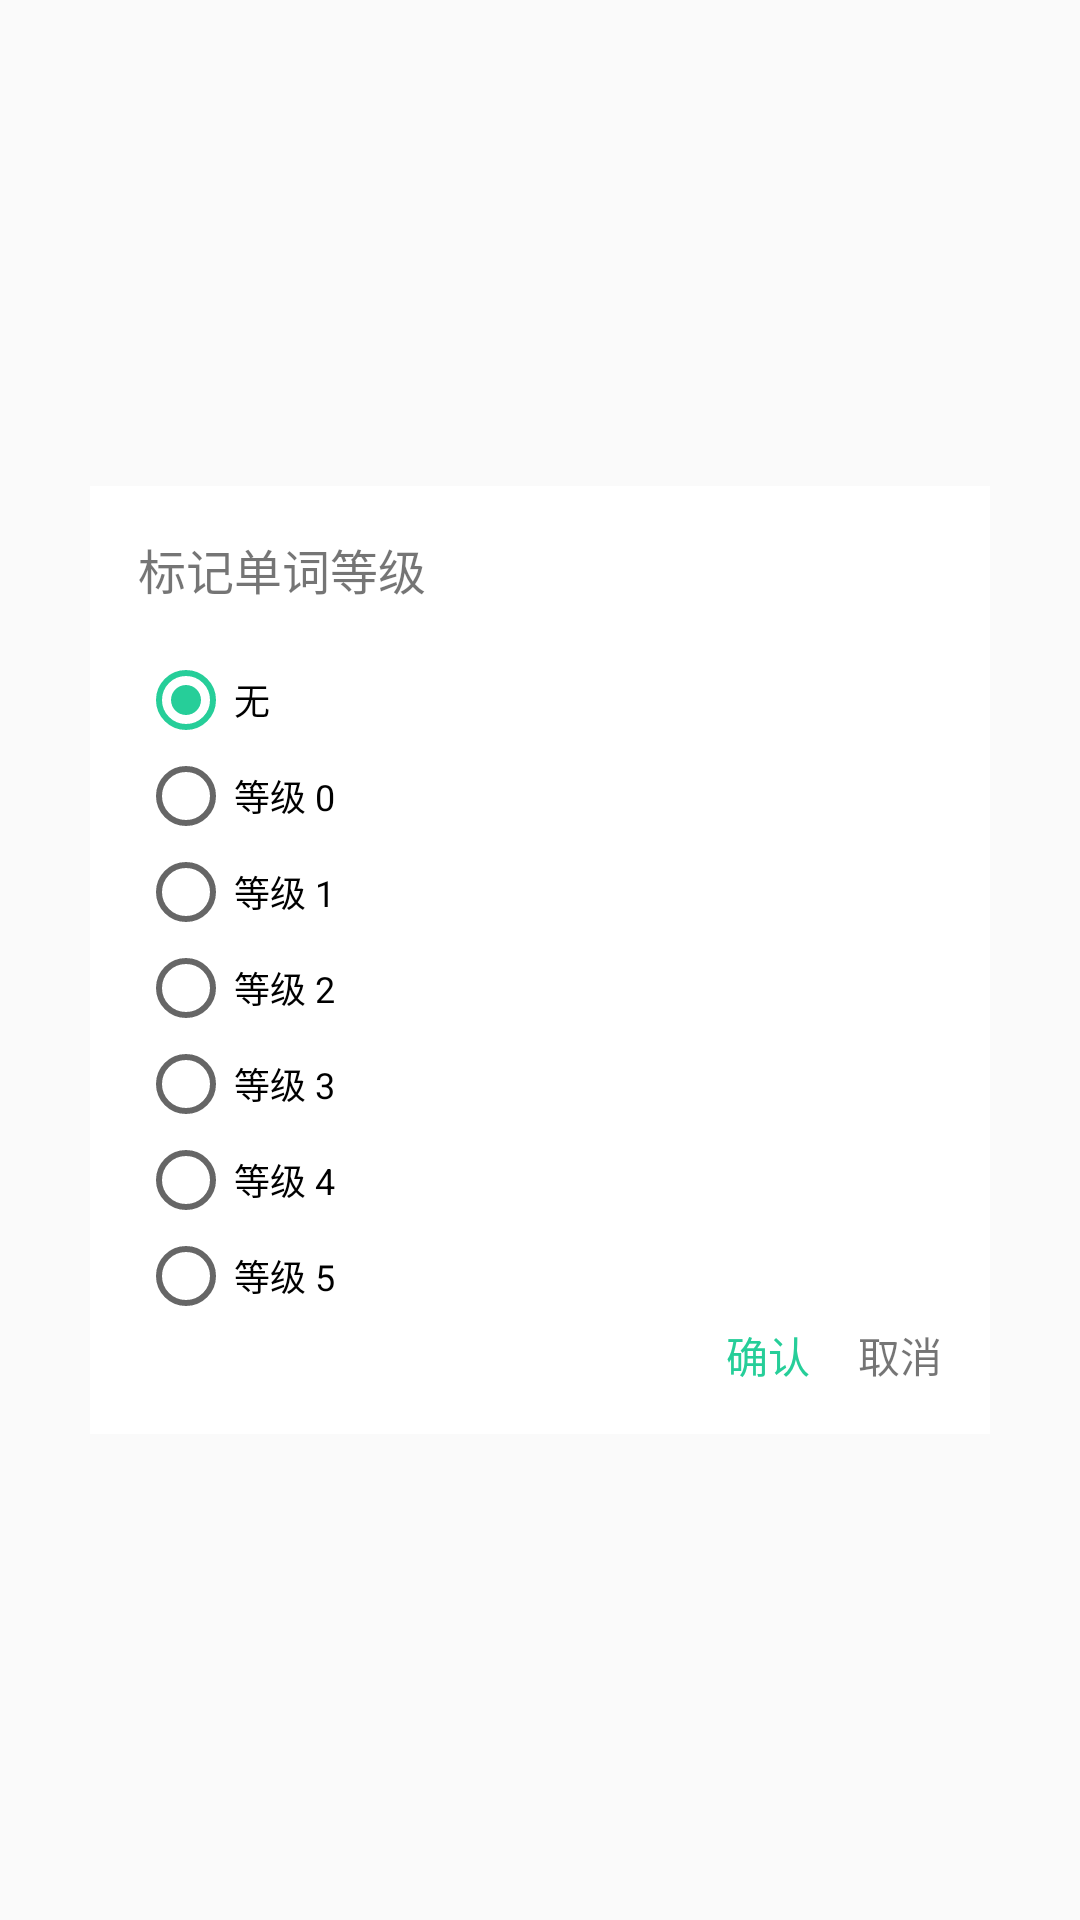

Reconstruct the res/layout file that produces this screen, plus the resources it refers to.
<!-- AndroidManifest.xml: application theme AppTheme -->
<!-- res/layout/dialog_lesson.xml -->
<?xml version="1.0" encoding="utf-8"?>
<RelativeLayout xmlns:android="http://schemas.android.com/apk/res/android"
              android:layout_width="match_parent"
              android:layout_height="match_parent">
    <LinearLayout
        android:layout_width="@dimen/dialog_content_width"
        android:background="@color/normalWhite"
        android:orientation="vertical"
        android:padding="@dimen/activity_vertical_margin"
        android:layout_height="wrap_content"
        android:layout_centerInParent="true">
        <TextView
            android:layout_width="match_parent"
            android:layout_height="wrap_content"
            android:textSize="@dimen/dialog_title_size"
            android:text="@string/lesson_dialog_title"/>

        <RadioGroup
            android:layout_width="match_parent"
            android:layout_height="wrap_content"
            android:orientation="vertical"
            android:id="@+id/id_radio"
            android:layout_marginTop="@dimen/activity_vertical_margin">

            <RadioButton
                android:layout_width="wrap_content"
                android:layout_height="wrap_content"
                android:textSize="12sp"
                android:id="@+id/id_none"
                android:checked="true"
                android:text="@string/none"/>
            <RadioButton
                android:layout_width="wrap_content"
                android:layout_height="wrap_content"
                android:textSize="12sp"
                android:id="@+id/id_level_0"
                android:text="@string/level_0"/>
            <RadioButton
                android:layout_width="wrap_content"
                android:layout_height="wrap_content"
                android:textSize="12sp"
                android:id="@+id/id_level_1"
                android:text="@string/level_1"/>
            <RadioButton
                android:layout_width="wrap_content"
                android:layout_height="wrap_content"
                android:textSize="12sp"
                android:id="@+id/id_level_2"
                android:text="@string/_2"/>
            <RadioButton
                android:layout_width="wrap_content"
                android:layout_height="wrap_content"
                android:textSize="12sp"
                android:id="@+id/id_level_3"
                android:text="@string/_3"/>
            <RadioButton
                android:layout_width="wrap_content"
                android:layout_height="wrap_content"
                android:textSize="12sp"
                android:id="@+id/id_level_4"
                android:text="@string/_4"/>
            <RadioButton
                android:layout_width="wrap_content"
                android:layout_height="wrap_content"
                android:textSize="12sp"
                android:id="@+id/id_level_5"
                android:text="@string/_5"/>
        </RadioGroup>

        <LinearLayout
            android:layout_width="match_parent"
            android:orientation="horizontal"
            android:gravity="right"
            android:layout_height="wrap_content">
            <TextView
                android:layout_width="wrap_content"
                android:layout_height="wrap_content"
                android:textColor="@color/colorPrimary"
                android:text="@string/accept"
                android:id="@+id/id_accept"
                android:paddingRight="@dimen/activity_horizontal_margin"
                android:paddingLeft="@dimen/activity_horizontal_margin"/>
            <TextView
                android:layout_width="wrap_content"
                android:layout_height="wrap_content"
                android:id="@+id/id_cancel"
                android:text="@string/cancel"/>
        </LinearLayout>
    </LinearLayout>
</RelativeLayout>
<!-- resources referenced by this layout -->
<resources>
  <color name="colorPrimary">#26ce99</color>
  <color name="normalWhite">#fff</color>
  <dimen name="activity_horizontal_margin">16dp</dimen>
  <dimen name="activity_vertical_margin">16dp</dimen>
  <dimen name="dialog_content_width">300dp</dimen>
  <dimen name="dialog_title_size">16sp</dimen>
  <string name="_2">等级 2</string>
  <string name="_3">等级 3</string>
  <string name="_4">等级 4</string>
  <string name="_5">等级 5</string>
  <string name="accept">确认</string>
  <string name="cancel">取消</string>
  <string name="lesson_dialog_title">标记单词等级</string>
  <string name="level_0">等级 0</string>
  <string name="level_1">等级 1</string>
  <string name="none">无</string>
  <style name="AppTheme" parent="Theme.AppCompat.Light.NoActionBar">
          
          <item name="colorPrimary">@color/colorPrimary</item>
          <item name="colorPrimaryDark">@color/colorPrimaryDark</item>
          <item name="colorAccent">@color/colorAccent</item>
      </style>
  <color name="colorPrimaryDark">#22b788</color>
  <color name="colorAccent">#26ce99</color>
</resources>
